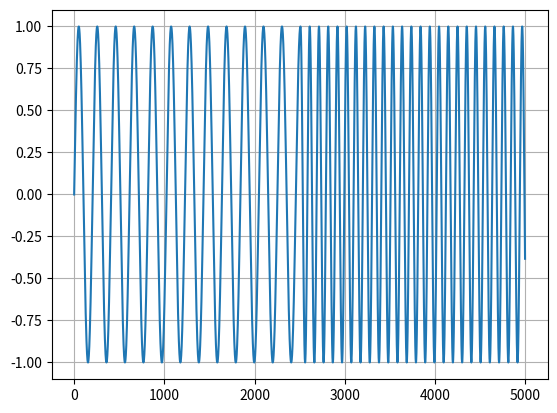
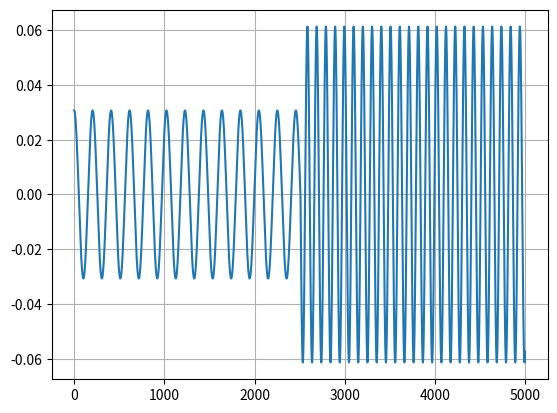

Recreate these plots in Python, in order.
import math
import matplotlib.pyplot as plt
import logging
import numpy as np

logger = logging.getLogger()

freq_base = 1 
Amp_base = 1
nr_samples = 2048
range_for_loop = 5000

def initialize_LUT(Amplitude = 1, freq = 1, initial_phase_shift = 0):
    sinewave = []
    for k in range(nr_samples):
        value = Amplitude * math.sin(2 * math.pi * freq * k / nr_samples + initial_phase_shift)
        sinewave.append(value)
        # logger.warning("sinewave: %.2f\n", value)

    return sinewave

# create base LUT table based on F = 1 Hz, Fs = 2048 Hz and Amp = 1
LUT = initialize_LUT(Amplitude=Amp_base, freq=freq_base)

# calculate phase shift increment
frequency = 10
phase_increment = 2 * math.pi / (nr_samples / frequency)

phase_base = 2 * math.pi / nr_samples
phase_acc = 0
output = []
is_frequency_changed = 0

for i in range(range_for_loop):
    if i > range_for_loop / 2 and is_frequency_changed == 0:
        if output[-1] - output[-2] < 0.0004:
            frequency += 10
            is_frequency_changed = 1
            phase_increment = 2 * math.pi / (nr_samples / frequency)
            logger.warning("phase value before generating the new chunk: %.2f [deg]\n", phase_acc * 180 / math.pi)
    
    index = round(phase_acc / phase_base)
    if index == nr_samples:
        index = 0
    output.append(LUT[index])
    phase_acc += phase_increment
    phase_acc = math.fmod(phase_acc, 2 * math.pi)

plt.plot(output)
plt.grid()
plt.show()

# calculate 1st derivative
output_diff = np.gradient(output)
plt.plot(output_diff)
plt.grid()
plt.show()
